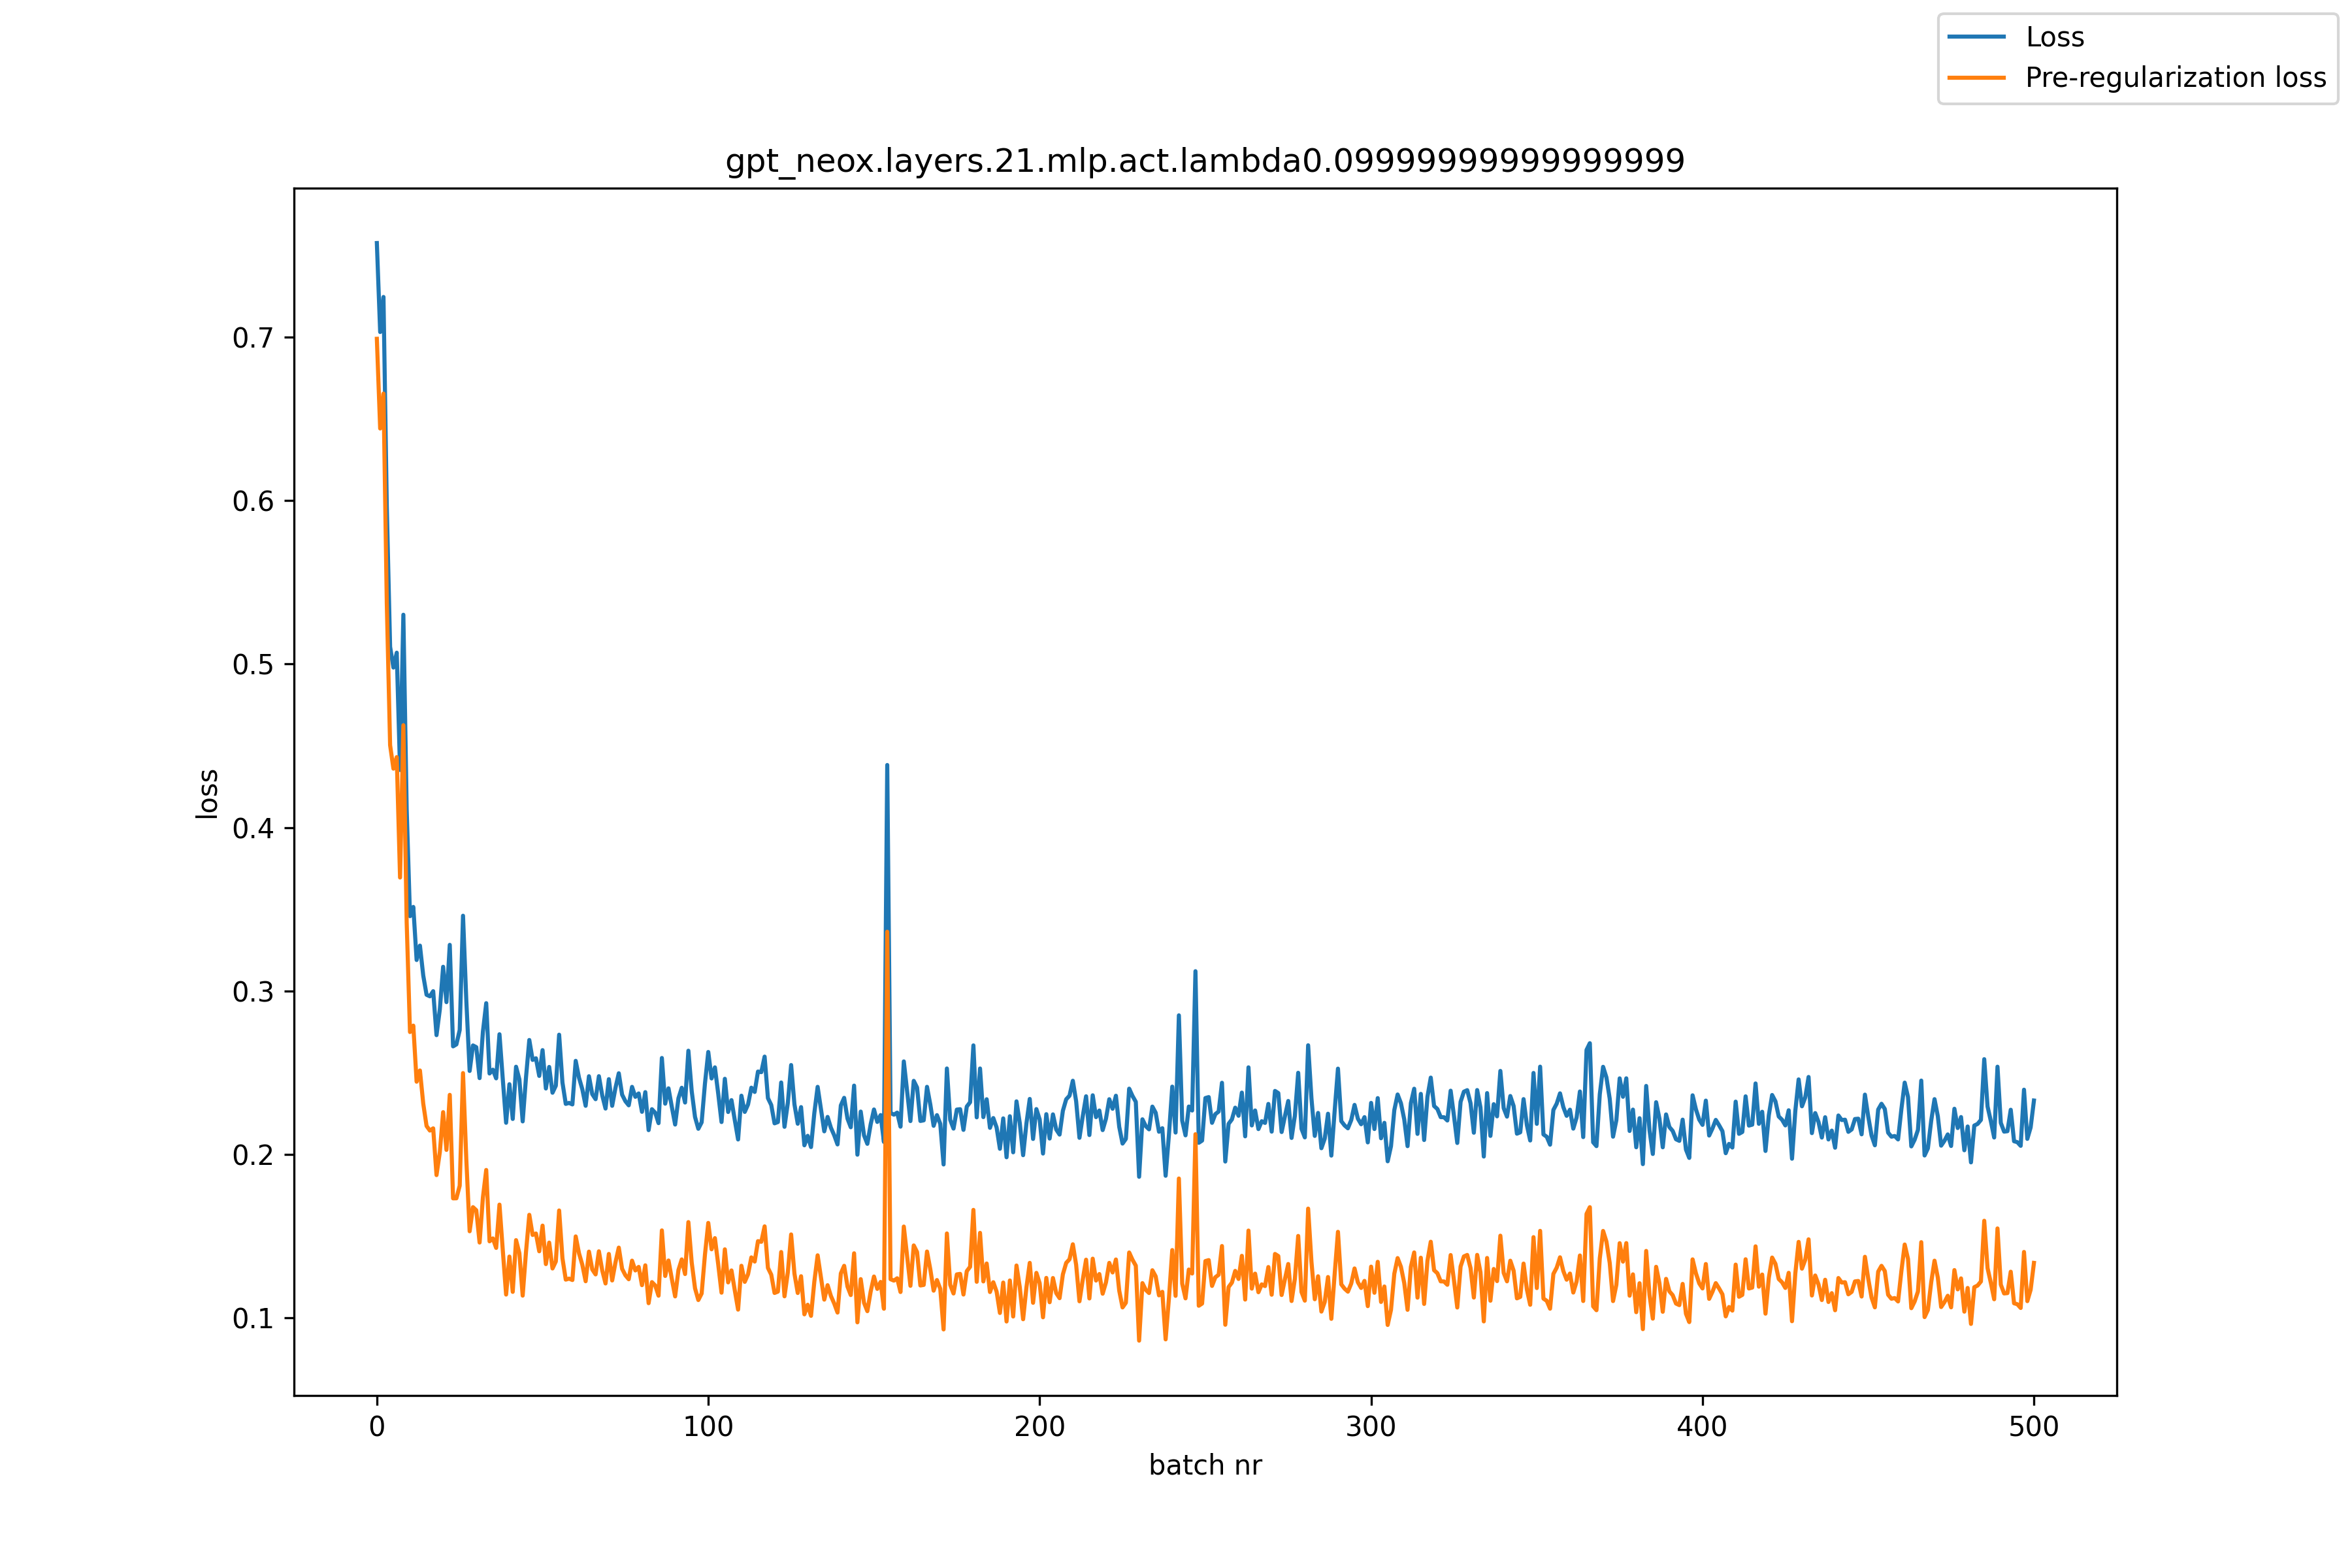

Values plotted in this chart, from the file beside it:
, loss, pre_reg_loss
0, 0.7576, 0.699
1, 0.7031, 0.6441
2, 0.7246, 0.6655
3, 0.5963, 0.537
4, 0.5106, 0.4503
5, 0.4978, 0.436
6, 0.5069, 0.4431
7, 0.4352, 0.3694
8, 0.5302, 0.4626
9, 0.4112, 0.3419
10, 0.3457, 0.2749
11, 0.3514, 0.2788
12, 0.3189, 0.2445
13, 0.3277, 0.2514
14, 0.3094, 0.231
15, 0.2977, 0.2174
16, 0.2967, 0.2146
17, 0.2999, 0.2159
18, 0.273, 0.1873
19, 0.2886, 0.2013
20, 0.3148, 0.2259
21, 0.2932, 0.2028
22, 0.3282, 0.2364
23, 0.2661, 0.1731
24, 0.2673, 0.1732
25, 0.2761, 0.1809
26, 0.346, 0.2498
27, 0.2938, 0.1966
28, 0.2511, 0.153
29, 0.2667, 0.1677
30, 0.2656, 0.1658
31, 0.2467, 0.1461
32, 0.275, 0.1737
33, 0.2925, 0.1905
34, 0.2495, 0.1468
35, 0.2518, 0.1486
36, 0.2465, 0.1428
37, 0.2735, 0.1693
38, 0.246, 0.1413
39, 0.2194, 0.1143
40, 0.2429, 0.1375
41, 0.2217, 0.1159
42, 0.2536, 0.1475
43, 0.2459, 0.1396
44, 0.2202, 0.1136
45, 0.2471, 0.1403
46, 0.27, 0.163
47, 0.2578, 0.1507
48, 0.2588, 0.1516
49, 0.248, 0.1407
50, 0.2638, 0.1564
51, 0.2403, 0.1329
52, 0.2535, 0.146
53, 0.2377, 0.1302
54, 0.242, 0.1345
55, 0.2732, 0.1657
56, 0.244, 0.1365
57, 0.2309, 0.1234
58, 0.2315, 0.124
59, 0.2306, 0.1231
... 441 more rows
